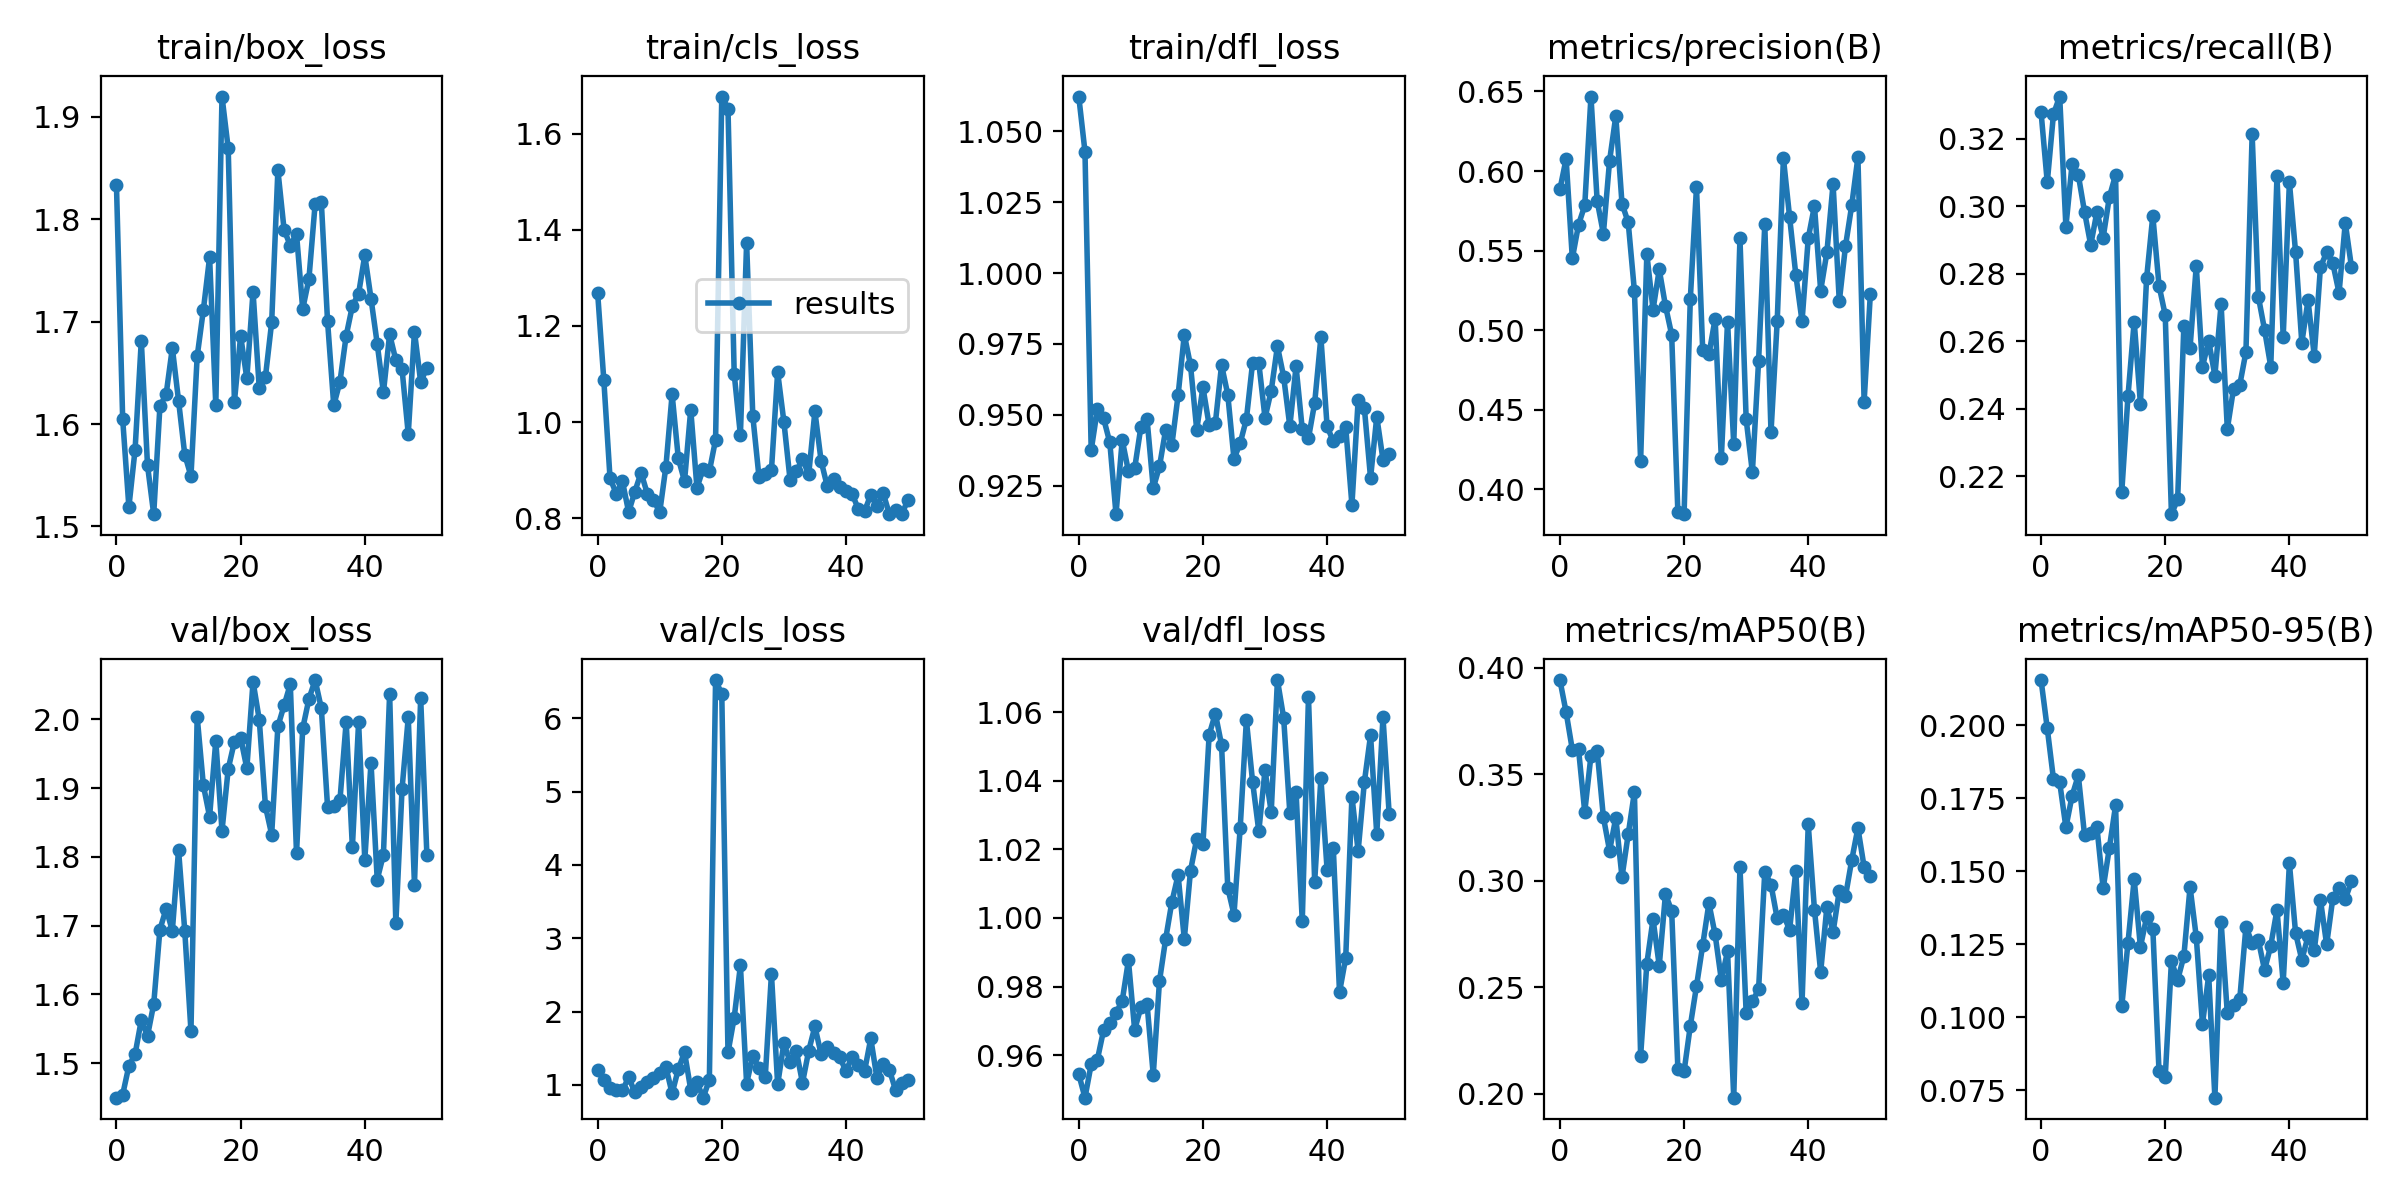

Source data for this figure (header and first rows):
epoch, train/box_loss, train/cls_loss, train/dfl_loss, metrics/precision(B), metrics/recall(B), metrics/mAP50(B), metrics/mAP50-95(B), val/box_loss, val/cls_loss, val/dfl_loss, lr/pg0, lr/pg1, lr/pg2
0, 1.833, 1.27, 1.062, 0.5885, 0.3279, 0.3943, 0.2156, 1.45, 1.205, 0.9544, 0.0964, 0.0004, 0.0004
1, 1.605, 1.087, 1.043, 0.6077, 0.3071, 0.3791, 0.199, 1.454, 1.069, 0.9476, 0.0919, 0.0008955, 0.0008955
2, 1.519, 0.883, 0.9375, 0.5451, 0.3273, 0.3615, 0.1816, 1.496, 0.9586, 0.9573, 0.08739, 0.001386, 0.001386
3, 1.575, 0.8511, 0.9519, 0.5663, 0.3325, 0.3617, 0.1805, 1.513, 0.9381, 0.9587, 0.08287, 0.001872, 0.001872
4, 1.681, 0.8765, 0.9487, 0.5784, 0.294, 0.3323, 0.1651, 1.563, 0.9285, 0.9673, 0.07835, 0.002352, 0.002352
5, 1.56, 0.8125, 0.9402, 0.6468, 0.3126, 0.3588, 0.1759, 1.54, 1.103, 0.9693, 0.07383, 0.002828, 0.002828
6, 1.512, 0.8553, 0.9149, 0.5813, 0.3093, 0.361, 0.1829, 1.586, 0.902, 0.9723, 0.0693, 0.003299, 0.003299
7, 1.617, 0.8946, 0.9411, 0.5606, 0.2984, 0.3299, 0.1625, 1.694, 0.97, 0.9758, 0.06477, 0.003765, 0.003765
8, 1.629, 0.8511, 0.9301, 0.6065, 0.2885, 0.3141, 0.1631, 1.724, 1.035, 0.9876, 0.06023, 0.004226, 0.004226
9, 1.674, 0.8387, 0.9311, 0.6345, 0.2984, 0.3296, 0.1651, 1.692, 1.101, 0.9674, 0.05568, 0.004682, 0.004682
10, 1.623, 0.8119, 0.9456, 0.5795, 0.2907, 0.3018, 0.1442, 1.81, 1.157, 0.9739, 0.05113, 0.005133, 0.005133
11, 1.57, 0.9072, 0.9484, 0.5677, 0.3027, 0.3218, 0.158, 1.693, 1.244, 0.9748, 0.04658, 0.005579, 0.005579
12, 1.549, 1.058, 0.9241, 0.5247, 0.3093, 0.3416, 0.1726, 1.547, 0.885, 0.9543, 0.04202, 0.00602, 0.00602
13, 1.666, 0.9241, 0.9318, 0.4179, 0.2153, 0.2177, 0.1037, 2.004, 1.217, 0.9816, 0.03746, 0.006456, 0.006456
14, 1.712, 0.8768, 0.9447, 0.5478, 0.2437, 0.2611, 0.1255, 1.904, 1.447, 0.9939, 0.03289, 0.006887, 0.006887
15, 1.763, 1.026, 0.9394, 0.5129, 0.2658, 0.282, 0.1473, 1.859, 0.9352, 1.005, 0.02831, 0.007313, 0.007313
16, 1.618, 0.8631, 0.9569, 0.5382, 0.2415, 0.2601, 0.1241, 1.969, 1.037, 1.012, 0.02373, 0.007735, 0.007735
17, 1.92, 0.9023, 0.9783, 0.5154, 0.2787, 0.2937, 0.1342, 1.838, 0.8268, 0.9939, 0.01915, 0.008151, 0.008151
18, 1.869, 0.8973, 0.9675, 0.4972, 0.2972, 0.2859, 0.1304, 1.928, 1.069, 1.014, 0.01456, 0.008563, 0.008563
19, 1.622, 0.963, 0.9447, 0.3855, 0.2765, 0.2118, 0.08141, 1.968, 6.519, 1.023, 0.009969, 0.008969, 0.008969
20, 1.686, 1.677, 0.9597, 0.3845, 0.2678, 0.2105, 0.07945, 1.973, 6.327, 1.022, 0.00901, 0.00901, 0.00901
21, 1.645, 1.653, 0.9464, 0.5193, 0.2087, 0.2318, 0.1192, 1.929, 1.443, 1.053, 0.00901, 0.00901, 0.00901
22, 1.729, 1.1, 0.947, 0.5899, 0.2131, 0.2505, 0.1127, 2.055, 1.917, 1.06, 0.00896, 0.00896, 0.00896
23, 1.635, 0.9727, 0.9676, 0.4874, 0.2645, 0.2698, 0.1209, 2, 2.629, 1.05, 0.008911, 0.008911, 0.008911
24, 1.646, 1.373, 0.9572, 0.4848, 0.2581, 0.2894, 0.1446, 1.873, 1.019, 1.009, 0.008861, 0.008861, 0.008861
25, 1.699, 1.012, 0.9345, 0.5072, 0.2823, 0.2748, 0.1274, 1.833, 1.399, 1.001, 0.008812, 0.008812, 0.008812
26, 1.848, 0.8848, 0.94, 0.4196, 0.2525, 0.2535, 0.09768, 1.99, 1.233, 1.026, 0.008762, 0.008762, 0.008762
27, 1.79, 0.8919, 0.9485, 0.5054, 0.2601, 0.2669, 0.1143, 2.02, 1.106, 1.058, 0.008713, 0.008713, 0.008713
28, 1.774, 0.8996, 0.9684, 0.4284, 0.2498, 0.1981, 0.0724, 2.051, 2.513, 1.04, 0.008663, 0.008663, 0.008663
29, 1.786, 1.104, 0.9683, 0.5577, 0.271, 0.3065, 0.1328, 1.805, 1.008, 1.025, 0.008614, 0.008614, 0.008614
30, 1.712, 1.001, 0.9489, 0.4441, 0.234, 0.2379, 0.1013, 1.987, 1.567, 1.043, 0.008564, 0.008564, 0.008564
31, 1.742, 0.8795, 0.9585, 0.4108, 0.2459, 0.2434, 0.104, 2.03, 1.317, 1.031, 0.008515, 0.008515, 0.008515
32, 1.815, 0.8975, 0.9742, 0.4807, 0.247, 0.249, 0.1061, 2.057, 1.468, 1.069, 0.008466, 0.008466, 0.008466
33, 1.817, 0.9227, 0.9635, 0.5665, 0.2568, 0.3043, 0.131, 2.016, 1.029, 1.058, 0.008416, 0.008416, 0.008416
34, 1.7, 0.8909, 0.9459, 0.4359, 0.3213, 0.2982, 0.1254, 1.873, 1.465, 1.031, 0.008367, 0.008367, 0.008367
35, 1.618, 1.022, 0.9671, 0.5057, 0.2732, 0.2823, 0.1264, 1.874, 1.798, 1.037, 0.008317, 0.008317, 0.008317
36, 1.641, 0.9189, 0.9449, 0.6081, 0.2634, 0.284, 0.1162, 1.883, 1.417, 0.999, 0.008268, 0.008268, 0.008268
37, 1.686, 0.8659, 0.9417, 0.571, 0.2525, 0.277, 0.1245, 1.996, 1.518, 1.064, 0.008218, 0.008218, 0.008218
38, 1.715, 0.8807, 0.9542, 0.5347, 0.309, 0.3047, 0.1368, 1.814, 1.44, 1.011, 0.008169, 0.008169, 0.008169
39, 1.727, 0.8638, 0.9774, 0.5057, 0.2612, 0.2427, 0.1118, 1.996, 1.378, 1.041, 0.008119, 0.008119, 0.008119
40, 1.765, 0.8564, 0.9459, 0.5578, 0.3071, 0.3265, 0.1527, 1.796, 1.19, 1.014, 0.00807, 0.00807, 0.00807
41, 1.722, 0.8503, 0.9406, 0.5781, 0.2863, 0.2865, 0.1288, 1.937, 1.387, 1.02, 0.00802, 0.00802, 0.00802
42, 1.678, 0.8186, 0.9426, 0.5248, 0.2595, 0.2571, 0.1197, 1.767, 1.273, 0.9783, 0.007971, 0.007971, 0.007971
43, 1.631, 0.8143, 0.9456, 0.5488, 0.2721, 0.2876, 0.1277, 1.803, 1.19, 0.9884, 0.007921, 0.007921, 0.007921
44, 1.688, 0.8486, 0.9182, 0.5919, 0.2557, 0.2759, 0.1229, 2.037, 1.634, 1.035, 0.007872, 0.007872, 0.007872
45, 1.662, 0.8255, 0.9552, 0.5181, 0.282, 0.2953, 0.1402, 1.704, 1.09, 1.02, 0.007822, 0.007822, 0.007822
46, 1.653, 0.8518, 0.9524, 0.5528, 0.2863, 0.2927, 0.1249, 1.899, 1.286, 1.04, 0.007772, 0.007772, 0.007772
47, 1.59, 0.8082, 0.9277, 0.5784, 0.2831, 0.3096, 0.1409, 2.003, 1.206, 1.053, 0.007723, 0.007723, 0.007723
48, 1.69, 0.8169, 0.9493, 0.6086, 0.2743, 0.3248, 0.1442, 1.76, 0.9274, 1.024, 0.007673, 0.007673, 0.007673
49, 1.641, 0.8089, 0.9342, 0.4552, 0.2951, 0.3065, 0.1405, 2.031, 1.027, 1.059, 0.007624, 0.007624, 0.007624
50, 1.655, 0.8377, 0.9361, 0.5226, 0.282, 0.3021, 0.1466, 1.803, 1.062, 1.03, 0.007574, 0.007574, 0.007574
